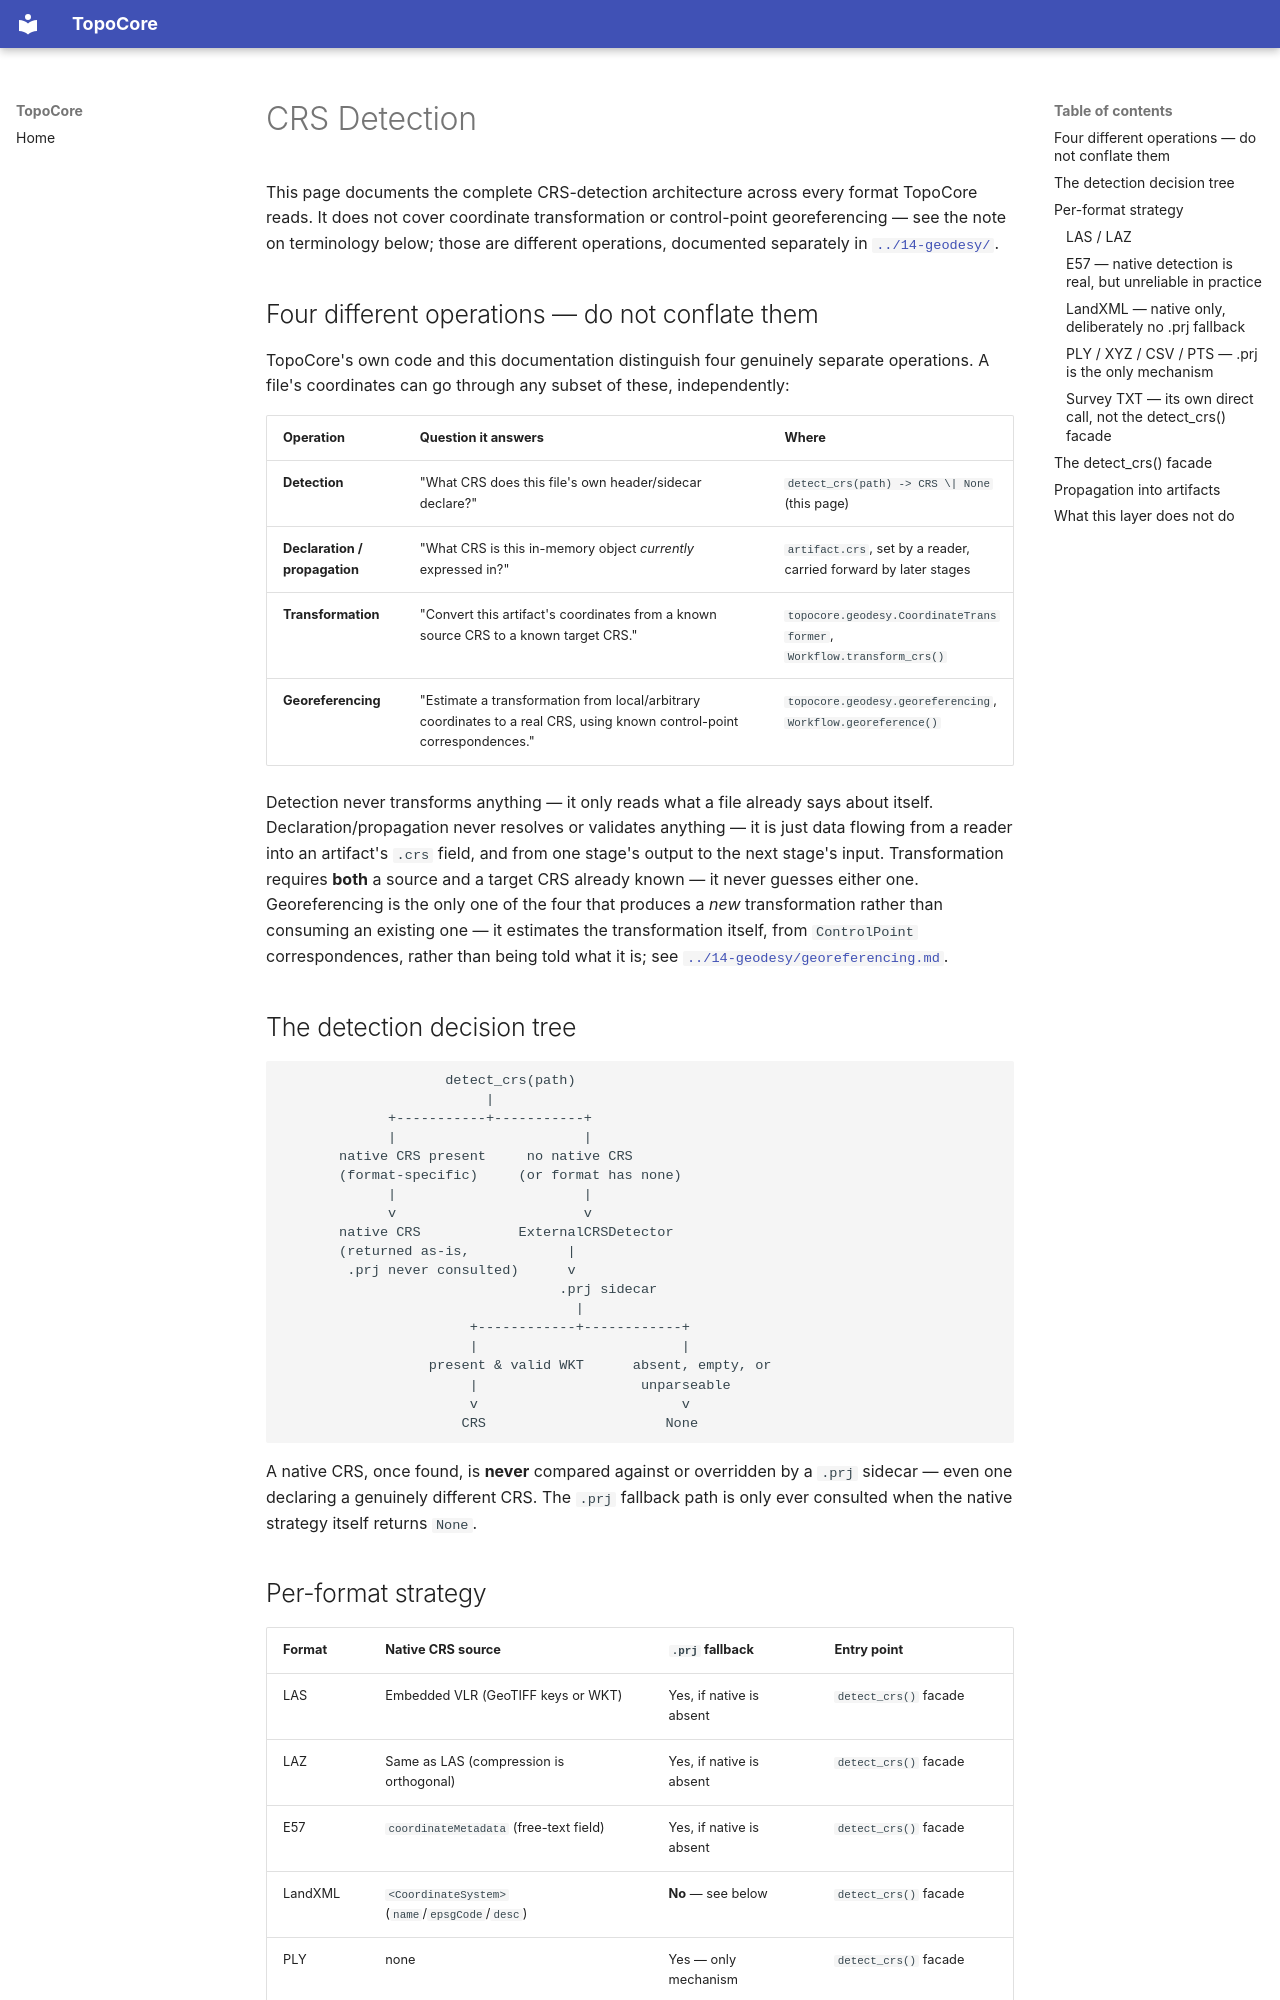

repository: hernandminao/topocore · page: 13-io/crs-detection/index.html · generator: mkdocs

# CRS Detection

This page documents the complete CRS-detection architecture across
every format TopoCore reads. It does not cover coordinate
transformation or control-point georeferencing — see the note on
terminology below; those are different operations, documented
separately in [`../14-geodesy/`](../14-geodesy/).

## Four different operations — do not conflate them

TopoCore's own code and this documentation distinguish four
genuinely separate operations. A file's coordinates can go through
any subset of these, independently:

| Operation | Question it answers | Where |
|---|---|---|
| **Detection** | "What CRS does this file's own header/sidecar declare?" | `detect_crs(path) -> CRS \| None` (this page) |
| **Declaration / propagation** | "What CRS is this in-memory object *currently* expressed in?" | `artifact.crs`, set by a reader, carried forward by later stages |
| **Transformation** | "Convert this artifact's coordinates from a known source CRS to a known target CRS." | `topocore.geodesy.CoordinateTransformer`, `Workflow.transform_crs()` |
| **Georeferencing** | "Estimate a transformation from local/arbitrary coordinates to a real CRS, using known control-point correspondences." | `topocore.geodesy.georeferencing`, `Workflow.georeference()` |

Detection never transforms anything — it only reads what a file
already says about itself. Declaration/propagation never resolves or
validates anything — it is just data flowing from a reader into an
artifact's `.crs` field, and from one stage's output to the next
stage's input. Transformation requires **both** a source and a
target CRS already known — it never guesses either one. Georeferencing
is the only one of the four that produces a *new* transformation
rather than consuming an existing one — it estimates the transformation
itself, from `ControlPoint` correspondences, rather than being told
what it is; see
[`../14-geodesy/georeferencing.md`](../14-geodesy/georeferencing.md).

## The detection decision tree

```text
                    detect_crs(path)
                         |
             +-----------+-----------+
             |                       |
       native CRS present     no native CRS
       (format-specific)     (or format has none)
             |                       |
             v                       v
       native CRS            ExternalCRSDetector
       (returned as-is,            |
        .prj never consulted)      v
                                  .prj sidecar
                                    |
                       +------------+------------+
                       |                         |
                  present & valid WKT      absent, empty, or
                       |                    unparseable
                       v                         v
                      CRS                      None
```

A native CRS, once found, is **never** compared against or
overridden by a `.prj` sidecar — even one declaring a genuinely
different CRS. The `.prj` fallback path is only ever consulted when
the native strategy itself returns `None`.
